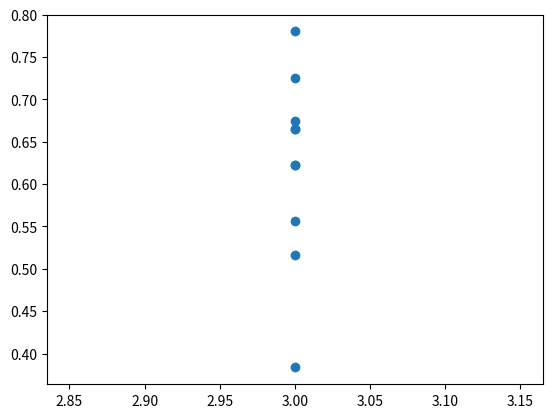

This figure's Python source:
import matplotlib.pyplot as plt

x = []
y = {}

x.append(3)
y[3] = [0.7802575826644897, 0.6220876574516296, 0.6745615601539612, 0.6228159666061401, 0.725753128528595, 0.3835071921348572, 0.6650130152702332, 0.6654927730560303, 0.5567466020584106, 0.5167271494865417]


plt.scatter(x*len(y[3]), y[3])
plt.show()
